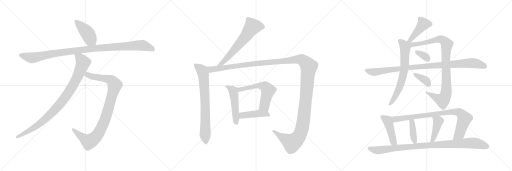
t = 0.00 s
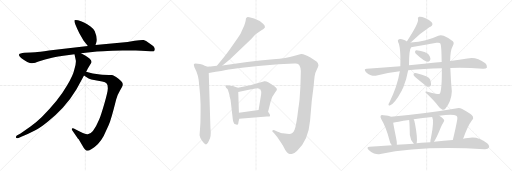
t = 3.42 s
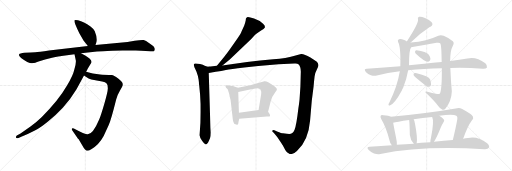
t = 6.84 s
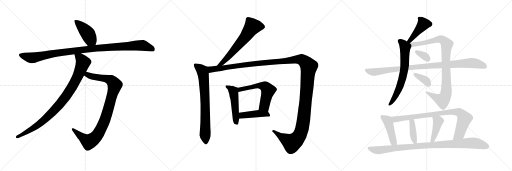
t = 10.26 s
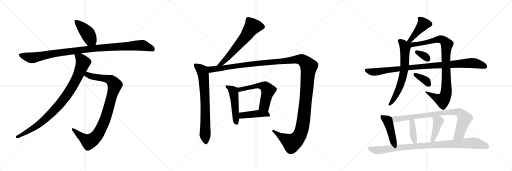
t = 13.68 s
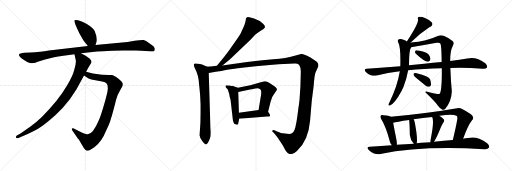
t = 17.10 s

The animated SVG that drew these frames (rendered in a browser with its animation timeline set to each time). Animation: 21 CSS @keyframes rules; one cycle of 17.10 s.

<svg version="1.1" viewBox="0 0 3072 1024" xmlns="http://www.w3.org/2000/svg">
  <g stroke="lightgray" stroke-dasharray="1,1" stroke-width="1" transform="scale(4, 4)">
    <line x1="0" y1="0" x2="256" y2="256"></line>
    <line x1="256" y1="0" x2="0" y2="256"></line>
    <line x1="128" y1="0" x2="128" y2="256"></line>
    <line x1="0" y1="128" x2="256" y2="128"></line>
    <line x1="256" y1="0" x2="512" y2="256"></line>
    <line x1="512" y1="0" x2="256" y2="256"></line>
    <line x1="384" y1="0" x2="384" y2="256"></line>
    <line x1="256" y1="128" x2="512" y2="128"></line>
    <line x1="512" y1="0" x2="768" y2="256"></line>
    <line x1="768" y1="0" x2="512" y2="256"></line>
    <line x1="640" y1="0" x2="640" y2="256"></line>
    <line x1="512" y1="128" x2="768" y2="128"></line>
  </g>
<g transform="scale(1, -1) translate(0, -850)">
   <style type="text/css">
    @keyframes keyframes0 {
      from {
       stroke: black;
       stroke-dashoffset: 433;
       stroke-width: 128;
       }
       58% {
       animation-timing-function: step-end;
       stroke: black;
       stroke-dashoffset: 0;
       stroke-width: 128;
       }
       to {
       stroke: black;
       stroke-width: 1024;
       }
       }
       #make-me-a-hanzi-animation-0 {
         animation: keyframes0 0.602376s both;
         animation-delay: 0.000000s;
         animation-timing-function: linear;
       }
    @keyframes keyframes1 {
      from {
       stroke: black;
       stroke-dashoffset: 1063;
       stroke-width: 128;
       }
       78% {
       animation-timing-function: step-end;
       stroke: black;
       stroke-dashoffset: 0;
       stroke-width: 128;
       }
       to {
       stroke: black;
       stroke-width: 1024;
       }
       }
       #make-me-a-hanzi-animation-1 {
         animation: keyframes1 1.115072s both;
         animation-delay: 0.602376s;
         animation-timing-function: linear;
       }
    @keyframes keyframes2 {
      from {
       stroke: black;
       stroke-dashoffset: 956;
       stroke-width: 128;
       }
       76% {
       animation-timing-function: step-end;
       stroke: black;
       stroke-dashoffset: 0;
       stroke-width: 128;
       }
       to {
       stroke: black;
       stroke-width: 1024;
       }
       }
       #make-me-a-hanzi-animation-2 {
         animation: keyframes2 1.027995s both;
         animation-delay: 1.717448s;
         animation-timing-function: linear;
       }
    @keyframes keyframes3 {
      from {
       stroke: black;
       stroke-dashoffset: 932;
       stroke-width: 128;
       }
       75% {
       animation-timing-function: step-end;
       stroke: black;
       stroke-dashoffset: 0;
       stroke-width: 128;
       }
       to {
       stroke: black;
       stroke-width: 1024;
       }
       }
       #make-me-a-hanzi-animation-3 {
         animation: keyframes3 1.008464s both;
         animation-delay: 2.745443s;
         animation-timing-function: linear;
       }
    @keyframes keyframes4 {
      from {
       stroke: black;
       stroke-dashoffset: 631;
       stroke-width: 128;
       }
       67% {
       animation-timing-function: step-end;
       stroke: black;
       stroke-dashoffset: 0;
       stroke-width: 128;
       }
       to {
       stroke: black;
       stroke-width: 1024;
       }
       }
       #make-me-a-hanzi-animation-4 {
         animation: keyframes4 0.763509s both;
         animation-delay: 3.753907s;
         animation-timing-function: linear;
       }
    @keyframes keyframes5 {
      from {
       stroke: black;
       stroke-dashoffset: 748;
       stroke-width: 128;
       }
       71% {
       animation-timing-function: step-end;
       stroke: black;
       stroke-dashoffset: 0;
       stroke-width: 128;
       }
       to {
       stroke: black;
       stroke-width: 1024;
       }
       }
       #make-me-a-hanzi-animation-5 {
         animation: keyframes5 0.858724s both;
         animation-delay: 4.517416s;
         animation-timing-function: linear;
       }
    @keyframes keyframes6 {
      from {
       stroke: black;
       stroke-dashoffset: 1495;
       stroke-width: 128;
       }
       83% {
       animation-timing-function: step-end;
       stroke: black;
       stroke-dashoffset: 0;
       stroke-width: 128;
       }
       to {
       stroke: black;
       stroke-width: 1024;
       }
       }
       #make-me-a-hanzi-animation-6 {
         animation: keyframes6 1.466634s both;
         animation-delay: 5.376140s;
         animation-timing-function: linear;
       }
    @keyframes keyframes7 {
      from {
       stroke: black;
       stroke-dashoffset: 495;
       stroke-width: 128;
       }
       62% {
       animation-timing-function: step-end;
       stroke: black;
       stroke-dashoffset: 0;
       stroke-width: 128;
       }
       to {
       stroke: black;
       stroke-width: 1024;
       }
       }
       #make-me-a-hanzi-animation-7 {
         animation: keyframes7 0.652832s both;
         animation-delay: 6.842774s;
         animation-timing-function: linear;
       }
    @keyframes keyframes8 {
      from {
       stroke: black;
       stroke-dashoffset: 577;
       stroke-width: 128;
       }
       65% {
       animation-timing-function: step-end;
       stroke: black;
       stroke-dashoffset: 0;
       stroke-width: 128;
       }
       to {
       stroke: black;
       stroke-width: 1024;
       }
       }
       #make-me-a-hanzi-animation-8 {
         animation: keyframes8 0.719564s both;
         animation-delay: 7.495606s;
         animation-timing-function: linear;
       }
    @keyframes keyframes9 {
      from {
       stroke: black;
       stroke-dashoffset: 430;
       stroke-width: 128;
       }
       58% {
       animation-timing-function: step-end;
       stroke: black;
       stroke-dashoffset: 0;
       stroke-width: 128;
       }
       to {
       stroke: black;
       stroke-width: 1024;
       }
       }
       #make-me-a-hanzi-animation-9 {
         animation: keyframes9 0.599935s both;
         animation-delay: 8.215170s;
         animation-timing-function: linear;
       }
    @keyframes keyframes10 {
      from {
       stroke: black;
       stroke-dashoffset: 434;
       stroke-width: 128;
       }
       59% {
       animation-timing-function: step-end;
       stroke: black;
       stroke-dashoffset: 0;
       stroke-width: 128;
       }
       to {
       stroke: black;
       stroke-width: 1024;
       }
       }
       #make-me-a-hanzi-animation-10 {
         animation: keyframes10 0.603190s both;
         animation-delay: 8.815105s;
         animation-timing-function: linear;
       }
    @keyframes keyframes11 {
      from {
       stroke: black;
       stroke-dashoffset: 664;
       stroke-width: 128;
       }
       68% {
       animation-timing-function: step-end;
       stroke: black;
       stroke-dashoffset: 0;
       stroke-width: 128;
       }
       to {
       stroke: black;
       stroke-width: 1024;
       }
       }
       #make-me-a-hanzi-animation-11 {
         animation: keyframes11 0.790365s both;
         animation-delay: 9.418295s;
         animation-timing-function: linear;
       }
    @keyframes keyframes12 {
      from {
       stroke: black;
       stroke-dashoffset: 952;
       stroke-width: 128;
       }
       76% {
       animation-timing-function: step-end;
       stroke: black;
       stroke-dashoffset: 0;
       stroke-width: 128;
       }
       to {
       stroke: black;
       stroke-width: 1024;
       }
       }
       #make-me-a-hanzi-animation-12 {
         animation: keyframes12 1.024740s both;
         animation-delay: 10.208660s;
         animation-timing-function: linear;
       }
    @keyframes keyframes13 {
      from {
       stroke: black;
       stroke-dashoffset: 333;
       stroke-width: 128;
       }
       52% {
       animation-timing-function: step-end;
       stroke: black;
       stroke-dashoffset: 0;
       stroke-width: 128;
       }
       to {
       stroke: black;
       stroke-width: 1024;
       }
       }
       #make-me-a-hanzi-animation-13 {
         animation: keyframes13 0.520996s both;
         animation-delay: 11.233400s;
         animation-timing-function: linear;
       }
    @keyframes keyframes14 {
      from {
       stroke: black;
       stroke-dashoffset: 977;
       stroke-width: 128;
       }
       76% {
       animation-timing-function: step-end;
       stroke: black;
       stroke-dashoffset: 0;
       stroke-width: 128;
       }
       to {
       stroke: black;
       stroke-width: 1024;
       }
       }
       #make-me-a-hanzi-animation-14 {
         animation: keyframes14 1.045085s both;
         animation-delay: 11.754396s;
         animation-timing-function: linear;
       }
    @keyframes keyframes15 {
      from {
       stroke: black;
       stroke-dashoffset: 359;
       stroke-width: 128;
       }
       54% {
       animation-timing-function: step-end;
       stroke: black;
       stroke-dashoffset: 0;
       stroke-width: 128;
       }
       to {
       stroke: black;
       stroke-width: 1024;
       }
       }
       #make-me-a-hanzi-animation-15 {
         animation: keyframes15 0.542155s both;
         animation-delay: 12.799481s;
         animation-timing-function: linear;
       }
    @keyframes keyframes16 {
      from {
       stroke: black;
       stroke-dashoffset: 444;
       stroke-width: 128;
       }
       59% {
       animation-timing-function: step-end;
       stroke: black;
       stroke-dashoffset: 0;
       stroke-width: 128;
       }
       to {
       stroke: black;
       stroke-width: 1024;
       }
       }
       #make-me-a-hanzi-animation-16 {
         animation: keyframes16 0.611328s both;
         animation-delay: 13.341636s;
         animation-timing-function: linear;
       }
    @keyframes keyframes17 {
      from {
       stroke: black;
       stroke-dashoffset: 854;
       stroke-width: 128;
       }
       74% {
       animation-timing-function: step-end;
       stroke: black;
       stroke-dashoffset: 0;
       stroke-width: 128;
       }
       to {
       stroke: black;
       stroke-width: 1024;
       }
       }
       #make-me-a-hanzi-animation-17 {
         animation: keyframes17 0.944987s both;
         animation-delay: 13.952964s;
         animation-timing-function: linear;
       }
    @keyframes keyframes18 {
      from {
       stroke: black;
       stroke-dashoffset: 394;
       stroke-width: 128;
       }
       56% {
       animation-timing-function: step-end;
       stroke: black;
       stroke-dashoffset: 0;
       stroke-width: 128;
       }
       to {
       stroke: black;
       stroke-width: 1024;
       }
       }
       #make-me-a-hanzi-animation-18 {
         animation: keyframes18 0.570638s both;
         animation-delay: 14.897951s;
         animation-timing-function: linear;
       }
    @keyframes keyframes19 {
      from {
       stroke: black;
       stroke-dashoffset: 422;
       stroke-width: 128;
       }
       58% {
       animation-timing-function: step-end;
       stroke: black;
       stroke-dashoffset: 0;
       stroke-width: 128;
       }
       to {
       stroke: black;
       stroke-width: 1024;
       }
       }
       #make-me-a-hanzi-animation-19 {
         animation: keyframes19 0.593424s both;
         animation-delay: 15.468589s;
         animation-timing-function: linear;
       }
    @keyframes keyframes20 {
      from {
       stroke: black;
       stroke-dashoffset: 969;
       stroke-width: 128;
       }
       76% {
       animation-timing-function: step-end;
       stroke: black;
       stroke-dashoffset: 0;
       stroke-width: 128;
       }
       to {
       stroke: black;
       stroke-width: 1024;
       }
       }
       #make-me-a-hanzi-animation-20 {
         animation: keyframes20 1.038574s both;
         animation-delay: 16.062013s;
         animation-timing-function: linear;
       }
</style>
<path d="M 573.0 580.5 L 578.0 595.5 Q 587.0 619.5 568.0 665.5 Q 563.0 675.5 543.0 691.5 Q 523.0 707.5 504.0 716.5 Q 486.0 725.5 468.0 729.5 Q 451.0 733.5 447.0 729.5 Q 441.0 721.5 476.0 651.5 L 501.0 607.5 L 527.0 575.5 C 546.0 552.5 564.0 552.5 573.0 580.5 Z" fill="lightgray"></path> 
<path d="M 185.0 535.5 L 147.0 534.5 Q 118.0 531.5 115.0 525.5 Q 113.0 519.5 117.0 513.5 Q 123.0 505.5 144.0 490.5 Q 166.0 474.5 179.0 473.5 Q 193.0 471.5 199.0 472.5 Q 206.0 472.5 236.0 483.5 Q 267.0 494.5 312.0 504.5 Q 358.0 513.5 369.0 514.5 L 447.0 525.5 L 486.0 531.5 L 582.0 541.5 Q 608.0 544.5 675.0 546.5 L 735.0 547.5 Q 781.0 547.5 815.0 548.5 Q 849.0 548.5 874.0 545.5 L 903.0 543.5 Q 921.0 541.5 925.0 545.5 Q 929.0 549.5 929.0 556.5 Q 929.0 562.5 924.0 569.5 Q 919.0 575.5 896.0 591.5 Q 874.0 607.5 862.0 610.5 Q 850.0 612.5 808.0 606.5 L 765.0 599.5 L 573.0 580.5 L 527.0 575.5 L 294.0 547.5 Q 233.0 537.5 211.0 537.5 Q 189.0 537.5 185.0 535.5 Z" fill="lightgray"></path> 
<path d="M 504.0 398.5 L 515.0 390.5 Q 532.0 377.5 548.0 374.5 L 613.0 362.5 Q 633.0 358.5 640.0 350.5 Q 647.0 342.5 647.0 321.5 Q 647.0 300.5 626.0 228.5 Q 605.0 156.5 595.0 133.5 Q 558.0 45.5 527.0 45.5 Q 519.0 44.5 497.0 53.5 L 472.0 64.5 L 443.0 79.5 Q 435.0 83.5 432.0 79.5 Q 429.0 75.5 432.0 71.5 L 463.0 26.5 Q 466.0 21.5 472.0 15.5 L 503.0 -36.5 Q 510.0 -47.5 518.0 -52.5 Q 526.0 -57.5 550.0 -42.5 Q 592.0 -20.5 622.0 34.5 L 651.0 97.5 Q 667.0 133.5 697.0 254.5 Q 706.0 285.5 720.0 308.5 Q 734.0 330.5 737.0 339.5 L 737.0 347.5 Q 737.0 358.5 709.0 380.5 Q 682.0 401.5 671.0 401.5 Q 661.0 401.5 653.0 400.5 L 614.0 402.5 Q 605.0 402.5 579.0 406.5 Q 553.0 410.5 545.0 413.5 L 517.0 420.5 C 488.0 427.5 480.0 416.5 504.0 398.5 Z" fill="lightgray"></path> 
<path d="M 447.0 525.5 L 455.0 487.5 Q 457.0 469.5 446.0 433.5 Q 438.0 396.5 403.0 339.5 Q 353.0 251.5 251.0 149.5 Q 215.0 114.5 183.0 92.5 L 123.0 50.5 L 101.0 37.5 Q 95.0 33.5 96.0 26.5 Q 97.0 18.5 111.0 23.5 L 131.0 31.5 Q 174.0 49.5 206.0 66.5 Q 239.0 82.5 288.0 122.5 Q 338.0 161.5 378.0 205.5 Q 419.0 249.5 459.0 315.5 L 504.0 398.5 L 517.0 420.5 L 527.0 440.5 L 547.0 472.5 Q 554.0 486.5 537.0 500.5 Q 521.0 513.5 511.0 518.5 L 486.0 531.5 C 459.0 545.5 441.0 554.5 447.0 525.5 Z" fill="lightgray"></path> 
<path d="M 1334.5 457.5 L 1378.5 493.5 L 1507.5 617.5 L 1526.5 637.5 Q 1534.5 645.5 1542.5 651.5 L 1566.5 668.5 Q 1584.5 677.5 1589.5 686.5 L 1588.5 696.5 L 1578.5 708.5 Q 1559.5 727.5 1524.5 739.5 Q 1489.5 751.5 1482.5 747.5 L 1477.5 743.5 Q 1474.5 742.5 1474.5 729.5 Q 1472.5 718.5 1465.5 697.5 L 1457.5 680.5 Q 1453.5 673.5 1448.5 660.5 Q 1444.5 647.5 1424.5 620.5 L 1382.5 560.5 Q 1366.5 537.5 1345.5 510.5 L 1301.5 456.5 C 1282.5 433.5 1311.5 438.5 1334.5 457.5 Z" fill="lightgray"></path> 
<path d="M 1245.5 450.5 L 1228.5 456.5 Q 1219.5 461.5 1200.5 466.5 L 1186.5 468.5 Q 1166.5 472.5 1163.5 467.5 Q 1161.5 461.5 1166.5 447.5 L 1178.5 422.5 Q 1189.5 393.5 1191.5 374.5 L 1193.5 357.5 Q 1193.5 342.5 1195.5 336.5 L 1200.5 284.5 Q 1204.5 229.5 1203.5 178.5 L 1202.5 114.5 L 1197.5 39.5 Q 1198.5 24.5 1213.5 4.5 Q 1228.5 -15.5 1234.5 -15.5 Q 1240.5 -15.5 1248.5 -3.5 Q 1256.5 12.5 1260.5 23.5 Q 1264.5 34.5 1264.5 55.5 L 1262.5 86.5 L 1252.5 412.5 C 1251.5 442.5 1251.5 448.5 1245.5 450.5 Z" fill="lightgray"></path> 
<path d="M 1256.5 451.5 L 1245.5 450.5 C 1215.5 447.5 1223.5 406.5 1252.5 412.5 L 1294.5 420.5 Q 1329.5 425.5 1355.5 431.5 Q 1381.5 436.5 1465.5 446.5 L 1549.5 455.5 L 1671.5 465.5 L 1765.5 469.5 Q 1783.5 471.5 1790.5 465.5 Q 1807.5 450.5 1804.5 407.5 L 1802.5 332.5 L 1797.5 256.5 Q 1797.5 252.5 1793.5 222.5 L 1790.5 202.5 Q 1778.5 98.5 1767.5 72.5 Q 1756.5 46.5 1735.5 46.5 Q 1725.5 46.5 1697.5 51.5 Q 1690.5 51.5 1662.5 62.5 L 1646.5 69.5 Q 1639.5 72.5 1634.5 67.5 Q 1630.5 62.5 1640.5 55.5 L 1648.5 46.5 Q 1666.5 26.5 1679.5 5.5 Q 1693.5 -15.5 1695.5 -19.5 Q 1697.5 -24.5 1711.5 -48.5 Q 1725.5 -73.5 1748.5 -73.5 Q 1760.5 -75.5 1781.5 -55.5 Q 1850.5 6.5 1860.5 127.5 L 1870.5 244.5 L 1881.5 331.5 Q 1884.5 369.5 1887.5 392.5 Q 1890.5 414.5 1900.5 432.5 Q 1910.5 450.5 1910.5 457.5 Q 1910.5 464.5 1907.5 471.5 Q 1905.5 477.5 1885.5 490.5 L 1862.5 505.5 Q 1823.5 529.5 1806.5 527.5 L 1762.5 515.5 Q 1720.5 502.5 1639.5 495.5 Q 1559.5 488.5 1482.5 478.5 L 1334.5 457.5 L 1301.5 456.5 L 1263.5 452.5 Q 1262.5 451.5 1256.5 451.5 Z" fill="lightgray"></path> 
<path d="M 1427.5 324.5 L 1397.5 334.5 Q 1387.5 335.5 1379.5 338.5 Q 1368.5 338.5 1361.5 339.5 Q 1355.5 340.5 1354.5 336.5 Q 1350.5 332.5 1356.5 324.5 L 1364.5 316.5 Q 1367.5 313.5 1370.5 302.5 Q 1375.5 290.5 1376.5 281.5 Q 1377.5 272.5 1379.5 265.5 L 1383.5 250.5 L 1396.5 138.5 Q 1396.5 129.5 1400.5 119.5 Q 1405.5 108.5 1407.5 107.5 Q 1410.5 105.5 1421.5 102.5 Q 1429.5 102.5 1429.5 110.5 Q 1430.5 118.5 1435.5 138.5 L 1433.5 174.5 L 1429.5 299.5 C 1428.5 324.5 1428.5 324.5 1427.5 324.5 Z" fill="lightgray"></path> 
<path d="M 1608.5 180.5 L 1623.5 240.5 Q 1629.5 270.5 1652.5 299.5 Q 1659.5 306.5 1661.5 313.5 Q 1663.5 320.5 1648.5 332.5 Q 1601.5 366.5 1586.5 363.5 L 1501.5 339.5 L 1427.5 324.5 C 1398.5 318.5 1400.5 293.5 1429.5 299.5 L 1500.5 313.5 Q 1539.5 321.5 1547.5 321.5 Q 1556.5 320.5 1564.5 312.5 Q 1570.5 300.5 1564.5 270.5 L 1551.5 190.5 C 1546.5 160.5 1601.5 151.5 1608.5 180.5 Z" fill="lightgray"></path> 
<path d="M 1435.5 138.5 L 1601.5 152.5 L 1614.5 152.5 Q 1629.5 152.5 1608.5 180.5 C 1596.5 196.5 1581.5 194.5 1551.5 190.5 L 1433.5 174.5 C 1403.5 170.5 1405.5 135.5 1435.5 138.5 Z" fill="lightgray"></path> 
<path d="M 2464.0 596.0 Q 2518.0 650.0 2574.0 686.0 Q 2578.0 689.0 2583.0 691.0 Q 2602.0 701.0 2590.0 718.0 Q 2577.0 733.0 2550.0 743.0 Q 2526.0 753.0 2515.0 750.0 Q 2503.0 747.0 2508.0 735.0 Q 2514.0 713.0 2441.0 602.0 C 2425.0 577.0 2443.0 575.0 2464.0 596.0 Z" fill="lightgray"></path> 
<path d="M 2441.0 602.0 Q 2434.0 608.0 2421.0 612.0 Q 2405.0 619.0 2393.0 615.0 Q 2383.0 608.0 2389.0 597.0 Q 2405.0 570.0 2402.0 454.0 L 2399.0 423.0 Q 2384.0 333.0 2337.0 237.0 Q 2333.0 231.0 2331.0 225.0 Q 2330.0 215.0 2339.0 218.0 Q 2366.0 225.0 2411.0 308.0 Q 2414.0 317.0 2419.0 325.0 Q 2440.0 376.0 2449.0 429.0 L 2454.0 459.0 Q 2454.0 555.0 2467.0 568.0 C 2474.0 582.0 2467.0 587.0 2441.0 602.0 Z" fill="lightgray"></path> 
<path d="M 2651.0 442.0 Q 2652.0 312.0 2639.0 290.0 Q 2635.0 284.0 2615.0 289.0 Q 2593.0 293.0 2570.0 299.0 Q 2551.0 306.0 2552.0 297.0 Q 2601.0 251.0 2628.0 217.0 Q 2641.0 198.0 2655.0 193.0 Q 2664.0 189.0 2672.0 198.0 Q 2709.0 243.0 2711.0 303.0 Q 2705.0 363.0 2702.0 443.0 L 2701.0 485.0 Q 2701.0 548.0 2716.0 574.0 Q 2728.0 593.0 2717.0 603.0 Q 2698.0 621.0 2662.0 636.0 Q 2646.0 643.0 2630.0 637.0 Q 2561.0 604.0 2464.0 596.0 C 2431.0 593.0 2408.0 558.0 2467.0 568.0 Q 2474.0 569.0 2483.0 571.0 Q 2552.0 581.0 2619.0 594.0 Q 2638.0 598.0 2643.0 588.0 Q 2649.0 573.0 2650.0 479.0 L 2651.0 442.0 Z" fill="lightgray"></path> 
<path d="M 2497.0 527.0 Q 2548.0 479.0 2569.0 481.0 Q 2579.0 481.0 2583.0 497.0 Q 2583.0 507.0 2573.0 523.0 Q 2558.0 544.0 2498.0 550.0 Q 2491.0 550.0 2490.0 541.0 Q 2490.0 534.0 2497.0 527.0 Z" fill="lightgray"></path> 
<path d="M 2449.0 429.0 Q 2539.0 441.0 2651.0 442.0 L 2702.0 443.0 Q 2792.0 446.0 2897.0 439.0 Q 2916.0 438.0 2922.0 446.0 Q 2926.0 458.0 2912.0 472.0 Q 2855.0 514.0 2804.0 500.0 Q 2759.0 494.0 2701.0 485.0 L 2650.0 479.0 Q 2599.0 475.0 2545.0 468.0 Q 2500.0 464.0 2454.0 459.0 L 2402.0 454.0 Q 2305.0 447.0 2201.0 438.0 Q 2180.0 437.0 2195.0 419.0 Q 2208.0 406.0 2225.0 400.0 Q 2244.0 394.0 2261.0 398.0 Q 2325.0 414.0 2399.0 423.0 L 2449.0 429.0 Z" fill="lightgray"></path> 
<path d="M 2505.0 377.0 Q 2527.0 359.0 2553.0 338.0 Q 2563.0 329.0 2575.0 331.0 Q 2582.0 332.0 2586.0 341.0 Q 2587.0 353.0 2581.0 374.0 Q 2572.0 395.0 2500.0 412.0 Q 2488.0 413.0 2484.0 411.0 Q 2480.0 408.0 2482.0 399.0 Q 2485.0 392.0 2505.0 377.0 Z" fill="lightgray"></path> 
<path d="M 2345.0 151.0 Q 2335.0 158.0 2300.0 160.0 Q 2288.0 163.0 2285.0 158.0 Q 2279.0 151.0 2288.0 136.0 Q 2316.0 90.0 2336.0 13.0 Q 2339.0 -6.0 2351.0 -20.0 C 2369.0 -44.0 2380.0 -48.0 2381.0 -18.0 Q 2382.0 -2.0 2377.0 21.0 Q 2364.0 85.0 2359.0 114.0 C 2354.0 144.0 2353.0 147.0 2345.0 151.0 Z" fill="lightgray"></path> 
<path d="M 2779.0 19.0 Q 2807.0 97.0 2831.0 128.0 Q 2843.0 138.0 2838.0 150.0 Q 2832.0 166.0 2773.0 197.0 Q 2757.0 207.0 2743.0 202.0 Q 2563.0 171.0 2345.0 151.0 C 2315.0 148.0 2330.0 107.0 2359.0 114.0 Q 2377.0 120.0 2455.0 131.0 L 2482.0 136.0 Q 2536.0 145.0 2593.0 149.0 L 2636.0 157.0 Q 2717.0 169.0 2739.0 157.0 Q 2746.0 153.0 2744.0 137.0 Q 2735.0 85.0 2717.0 11.0 C 2710.0 -18.0 2769.0 -9.0 2779.0 19.0 Z" fill="lightgray"></path> 
<path d="M 2500.0 -9.0 Q 2507.0 18.0 2489.0 114.0 Q 2488.0 115.0 2488.0 118.0 Q 2487.0 128.0 2482.0 136.0 C 2468.0 162.0 2452.0 161.0 2455.0 131.0 Q 2458.0 106.0 2459.0 41.0 Q 2462.0 11.0 2483.0 -11.0 C 2497.0 -26.0 2497.0 -26.0 2500.0 -9.0 Z" fill="lightgray"></path> 
<path d="M 2604.0 0.0 Q 2620.0 24.0 2644.0 84.0 Q 2648.0 97.0 2660.0 116.0 Q 2670.0 128.0 2662.0 136.0 Q 2653.0 146.0 2636.0 157.0 C 2611.0 174.0 2582.0 177.0 2593.0 149.0 Q 2606.0 125.0 2586.0 25.0 Q 2582.0 10.0 2582.0 -2.0 C 2581.0 -32.0 2588.0 -25.0 2604.0 0.0 Z" fill="lightgray"></path> 
<path d="M 2351.0 -20.0 Q 2287.0 -23.0 2218.0 -29.0 Q 2196.0 -30.0 2211.0 -48.0 Q 2226.0 -64.0 2244.0 -70.0 Q 2265.0 -77.0 2282.0 -73.0 Q 2528.0 -22.0 2907.0 -44.0 Q 2928.0 -45.0 2933.0 -36.0 Q 2940.0 -24.0 2923.0 -9.0 Q 2865.0 37.0 2808.0 23.0 Q 2793.0 22.0 2779.0 19.0 L 2717.0 11.0 Q 2665.0 7.0 2604.0 0.0 L 2582.0 -2.0 Q 2569.0 -2.0 2556.0 -4.0 Q 2528.0 -5.0 2500.0 -9.0 L 2483.0 -11.0 Q 2434.0 -14.0 2381.0 -18.0 L 2351.0 -20.0 Z" fill="lightgray"></path> 
      <clipPath id="make-me-a-hanzi-clip-0">
      <path d="M 573.0 580.5 L 578.0 595.5 Q 587.0 619.5 568.0 665.5 Q 563.0 675.5 543.0 691.5 Q 523.0 707.5 504.0 716.5 Q 486.0 725.5 468.0 729.5 Q 451.0 733.5 447.0 729.5 Q 441.0 721.5 476.0 651.5 L 501.0 607.5 L 527.0 575.5 C 546.0 552.5 564.0 552.5 573.0 580.5 Z" fill="lightgray"></path>
      </clipPath>
      <path clip-path="url(#make-me-a-hanzi-clip-0)" d="M 452.0 726.5 L 522.0 655.5 L 543.0 615.5 L 564.0 591.5 " fill="none" id="make-me-a-hanzi-animation-0" stroke-dasharray="305 610" stroke-linecap="round"></path>

      <clipPath id="make-me-a-hanzi-clip-1">
      <path d="M 185.0 535.5 L 147.0 534.5 Q 118.0 531.5 115.0 525.5 Q 113.0 519.5 117.0 513.5 Q 123.0 505.5 144.0 490.5 Q 166.0 474.5 179.0 473.5 Q 193.0 471.5 199.0 472.5 Q 206.0 472.5 236.0 483.5 Q 267.0 494.5 312.0 504.5 Q 358.0 513.5 369.0 514.5 L 447.0 525.5 L 486.0 531.5 L 582.0 541.5 Q 608.0 544.5 675.0 546.5 L 735.0 547.5 Q 781.0 547.5 815.0 548.5 Q 849.0 548.5 874.0 545.5 L 903.0 543.5 Q 921.0 541.5 925.0 545.5 Q 929.0 549.5 929.0 556.5 Q 929.0 562.5 924.0 569.5 Q 919.0 575.5 896.0 591.5 Q 874.0 607.5 862.0 610.5 Q 850.0 612.5 808.0 606.5 L 765.0 599.5 L 573.0 580.5 L 527.0 575.5 L 294.0 547.5 Q 233.0 537.5 211.0 537.5 Q 189.0 537.5 185.0 535.5 Z" fill="lightgray"></path>
      </clipPath>
      <path clip-path="url(#make-me-a-hanzi-clip-1)" d="M 123.0 520.5 L 188.0 503.5 L 475.0 550.5 L 838.0 579.5 L 862.0 577.5 L 918.0 554.5 " fill="none" id="make-me-a-hanzi-animation-1" stroke-dasharray="935 1870" stroke-linecap="round"></path>

      <clipPath id="make-me-a-hanzi-clip-2">
      <path d="M 504.0 398.5 L 515.0 390.5 Q 532.0 377.5 548.0 374.5 L 613.0 362.5 Q 633.0 358.5 640.0 350.5 Q 647.0 342.5 647.0 321.5 Q 647.0 300.5 626.0 228.5 Q 605.0 156.5 595.0 133.5 Q 558.0 45.5 527.0 45.5 Q 519.0 44.5 497.0 53.5 L 472.0 64.5 L 443.0 79.5 Q 435.0 83.5 432.0 79.5 Q 429.0 75.5 432.0 71.5 L 463.0 26.5 Q 466.0 21.5 472.0 15.5 L 503.0 -36.5 Q 510.0 -47.5 518.0 -52.5 Q 526.0 -57.5 550.0 -42.5 Q 592.0 -20.5 622.0 34.5 L 651.0 97.5 Q 667.0 133.5 697.0 254.5 Q 706.0 285.5 720.0 308.5 Q 734.0 330.5 737.0 339.5 L 737.0 347.5 Q 737.0 358.5 709.0 380.5 Q 682.0 401.5 671.0 401.5 Q 661.0 401.5 653.0 400.5 L 614.0 402.5 Q 605.0 402.5 579.0 406.5 Q 553.0 410.5 545.0 413.5 L 517.0 420.5 C 488.0 427.5 480.0 416.5 504.0 398.5 Z" fill="lightgray"></path>
      </clipPath>
      <path clip-path="url(#make-me-a-hanzi-clip-2)" d="M 514.0 400.5 L 525.0 402.5 L 558.0 390.5 L 660.0 372.5 L 689.0 341.5 L 629.0 129.5 L 594.0 55.5 L 570.0 22.5 L 534.0 0.5 L 526.0 3.5 L 438.0 75.5 " fill="none" id="make-me-a-hanzi-animation-2" stroke-dasharray="828 1656" stroke-linecap="round"></path>

      <clipPath id="make-me-a-hanzi-clip-3">
      <path d="M 447.0 525.5 L 455.0 487.5 Q 457.0 469.5 446.0 433.5 Q 438.0 396.5 403.0 339.5 Q 353.0 251.5 251.0 149.5 Q 215.0 114.5 183.0 92.5 L 123.0 50.5 L 101.0 37.5 Q 95.0 33.5 96.0 26.5 Q 97.0 18.5 111.0 23.5 L 131.0 31.5 Q 174.0 49.5 206.0 66.5 Q 239.0 82.5 288.0 122.5 Q 338.0 161.5 378.0 205.5 Q 419.0 249.5 459.0 315.5 L 504.0 398.5 L 517.0 420.5 L 527.0 440.5 L 547.0 472.5 Q 554.0 486.5 537.0 500.5 Q 521.0 513.5 511.0 518.5 L 486.0 531.5 C 459.0 545.5 441.0 554.5 447.0 525.5 Z" fill="lightgray"></path>
      </clipPath>
      <path clip-path="url(#make-me-a-hanzi-clip-3)" d="M 454.0 520.5 L 482.0 499.5 L 498.0 475.5 L 459.0 378.5 L 395.0 271.5 L 353.0 218.5 L 255.0 122.5 L 182.0 71.5 L 104.0 29.5 " fill="none" id="make-me-a-hanzi-animation-3" stroke-dasharray="804 1608" stroke-linecap="round"></path>

      <clipPath id="make-me-a-hanzi-clip-4">
      <path d="M 1334.5 457.5 L 1378.5 493.5 L 1507.5 617.5 L 1526.5 637.5 Q 1534.5 645.5 1542.5 651.5 L 1566.5 668.5 Q 1584.5 677.5 1589.5 686.5 L 1588.5 696.5 L 1578.5 708.5 Q 1559.5 727.5 1524.5 739.5 Q 1489.5 751.5 1482.5 747.5 L 1477.5 743.5 Q 1474.5 742.5 1474.5 729.5 Q 1472.5 718.5 1465.5 697.5 L 1457.5 680.5 Q 1453.5 673.5 1448.5 660.5 Q 1444.5 647.5 1424.5 620.5 L 1382.5 560.5 Q 1366.5 537.5 1345.5 510.5 L 1301.5 456.5 C 1282.5 433.5 1311.5 438.5 1334.5 457.5 Z" fill="lightgray"></path>
      </clipPath>
      <path clip-path="url(#make-me-a-hanzi-clip-4)" d="M 1576.5 690.5 L 1512.5 689.5 L 1468.5 625.5 L 1371.5 511.5 L 1332.5 471.5 L 1306.5 461.5 " fill="none" id="make-me-a-hanzi-animation-4" stroke-dasharray="503 1006" stroke-linecap="round"></path>

      <clipPath id="make-me-a-hanzi-clip-5">
      <path d="M 1245.5 450.5 L 1228.5 456.5 Q 1219.5 461.5 1200.5 466.5 L 1186.5 468.5 Q 1166.5 472.5 1163.5 467.5 Q 1161.5 461.5 1166.5 447.5 L 1178.5 422.5 Q 1189.5 393.5 1191.5 374.5 L 1193.5 357.5 Q 1193.5 342.5 1195.5 336.5 L 1200.5 284.5 Q 1204.5 229.5 1203.5 178.5 L 1202.5 114.5 L 1197.5 39.5 Q 1198.5 24.5 1213.5 4.5 Q 1228.5 -15.5 1234.5 -15.5 Q 1240.5 -15.5 1248.5 -3.5 Q 1256.5 12.5 1260.5 23.5 Q 1264.5 34.5 1264.5 55.5 L 1262.5 86.5 L 1252.5 412.5 C 1251.5 442.5 1251.5 448.5 1245.5 450.5 Z" fill="lightgray"></path>
      </clipPath>
      <path clip-path="url(#make-me-a-hanzi-clip-5)" d="M 1169.5 463.5 L 1215.5 424.5 L 1220.5 403.5 L 1229.5 262.5 L 1234.5 -6.5 " fill="none" id="make-me-a-hanzi-animation-5" stroke-dasharray="620 1240" stroke-linecap="round"></path>

      <clipPath id="make-me-a-hanzi-clip-6">
      <path d="M 1256.5 451.5 L 1245.5 450.5 C 1215.5 447.5 1223.5 406.5 1252.5 412.5 L 1294.5 420.5 Q 1329.5 425.5 1355.5 431.5 Q 1381.5 436.5 1465.5 446.5 L 1549.5 455.5 L 1671.5 465.5 L 1765.5 469.5 Q 1783.5 471.5 1790.5 465.5 Q 1807.5 450.5 1804.5 407.5 L 1802.5 332.5 L 1797.5 256.5 Q 1797.5 252.5 1793.5 222.5 L 1790.5 202.5 Q 1778.5 98.5 1767.5 72.5 Q 1756.5 46.5 1735.5 46.5 Q 1725.5 46.5 1697.5 51.5 Q 1690.5 51.5 1662.5 62.5 L 1646.5 69.5 Q 1639.5 72.5 1634.5 67.5 Q 1630.5 62.5 1640.5 55.5 L 1648.5 46.5 Q 1666.5 26.5 1679.5 5.5 Q 1693.5 -15.5 1695.5 -19.5 Q 1697.5 -24.5 1711.5 -48.5 Q 1725.5 -73.5 1748.5 -73.5 Q 1760.5 -75.5 1781.5 -55.5 Q 1850.5 6.5 1860.5 127.5 L 1870.5 244.5 L 1881.5 331.5 Q 1884.5 369.5 1887.5 392.5 Q 1890.5 414.5 1900.5 432.5 Q 1910.5 450.5 1910.5 457.5 Q 1910.5 464.5 1907.5 471.5 Q 1905.5 477.5 1885.5 490.5 L 1862.5 505.5 Q 1823.5 529.5 1806.5 527.5 L 1762.5 515.5 Q 1720.5 502.5 1639.5 495.5 Q 1559.5 488.5 1482.5 478.5 L 1334.5 457.5 L 1301.5 456.5 L 1263.5 452.5 Q 1262.5 451.5 1256.5 451.5 Z" fill="lightgray"></path>
      </clipPath>
      <path clip-path="url(#make-me-a-hanzi-clip-6)" d="M 1251.5 445.5 L 1266.5 433.5 L 1507.5 467.5 L 1791.5 495.5 L 1812.5 492.5 L 1833.5 476.5 L 1852.5 447.5 L 1820.5 122.5 L 1802.5 49.5 L 1782.5 17.5 L 1751.5 -6.5 L 1641.5 63.5 " fill="none" id="make-me-a-hanzi-animation-6" stroke-dasharray="1367 2734" stroke-linecap="round"></path>

      <clipPath id="make-me-a-hanzi-clip-7">
      <path d="M 1427.5 324.5 L 1397.5 334.5 Q 1387.5 335.5 1379.5 338.5 Q 1368.5 338.5 1361.5 339.5 Q 1355.5 340.5 1354.5 336.5 Q 1350.5 332.5 1356.5 324.5 L 1364.5 316.5 Q 1367.5 313.5 1370.5 302.5 Q 1375.5 290.5 1376.5 281.5 Q 1377.5 272.5 1379.5 265.5 L 1383.5 250.5 L 1396.5 138.5 Q 1396.5 129.5 1400.5 119.5 Q 1405.5 108.5 1407.5 107.5 Q 1410.5 105.5 1421.5 102.5 Q 1429.5 102.5 1429.5 110.5 Q 1430.5 118.5 1435.5 138.5 L 1433.5 174.5 L 1429.5 299.5 C 1428.5 324.5 1428.5 324.5 1427.5 324.5 Z" fill="lightgray"></path>
      </clipPath>
      <path clip-path="url(#make-me-a-hanzi-clip-7)" d="M 1360.5 331.5 L 1400.5 303.5 L 1417.5 114.5 " fill="none" id="make-me-a-hanzi-animation-7" stroke-dasharray="367 734" stroke-linecap="round"></path>

      <clipPath id="make-me-a-hanzi-clip-8">
      <path d="M 1608.5 180.5 L 1623.5 240.5 Q 1629.5 270.5 1652.5 299.5 Q 1659.5 306.5 1661.5 313.5 Q 1663.5 320.5 1648.5 332.5 Q 1601.5 366.5 1586.5 363.5 L 1501.5 339.5 L 1427.5 324.5 C 1398.5 318.5 1400.5 293.5 1429.5 299.5 L 1500.5 313.5 Q 1539.5 321.5 1547.5 321.5 Q 1556.5 320.5 1564.5 312.5 Q 1570.5 300.5 1564.5 270.5 L 1551.5 190.5 C 1546.5 160.5 1601.5 151.5 1608.5 180.5 Z" fill="lightgray"></path>
      </clipPath>
      <path clip-path="url(#make-me-a-hanzi-clip-8)" d="M 1435.5 306.5 L 1440.5 314.5 L 1541.5 336.5 L 1589.5 332.5 L 1608.5 309.5 L 1586.5 215.5 L 1559.5 195.5 " fill="none" id="make-me-a-hanzi-animation-8" stroke-dasharray="449 898" stroke-linecap="round"></path>

      <clipPath id="make-me-a-hanzi-clip-9">
      <path d="M 1435.5 138.5 L 1601.5 152.5 L 1614.5 152.5 Q 1629.5 152.5 1608.5 180.5 C 1596.5 196.5 1581.5 194.5 1551.5 190.5 L 1433.5 174.5 C 1403.5 170.5 1405.5 135.5 1435.5 138.5 Z" fill="lightgray"></path>
      </clipPath>
      <path clip-path="url(#make-me-a-hanzi-clip-9)" d="M 1442.5 144.5 L 1451.5 157.5 L 1471.5 160.5 L 1555.5 169.5 L 1608.5 164.5 " fill="none" id="make-me-a-hanzi-animation-9" stroke-dasharray="302 604" stroke-linecap="round"></path>

      <clipPath id="make-me-a-hanzi-clip-10">
      <path d="M 2464.0 596.0 Q 2518.0 650.0 2574.0 686.0 Q 2578.0 689.0 2583.0 691.0 Q 2602.0 701.0 2590.0 718.0 Q 2577.0 733.0 2550.0 743.0 Q 2526.0 753.0 2515.0 750.0 Q 2503.0 747.0 2508.0 735.0 Q 2514.0 713.0 2441.0 602.0 C 2425.0 577.0 2443.0 575.0 2464.0 596.0 Z" fill="lightgray"></path>
      </clipPath>
      <path clip-path="url(#make-me-a-hanzi-clip-10)" d="M 2516.0 741.0 L 2540.0 707.0 L 2462.0 610.0 L 2450.0 612.0 " fill="none" id="make-me-a-hanzi-animation-10" stroke-dasharray="306 612" stroke-linecap="round"></path>

      <clipPath id="make-me-a-hanzi-clip-11">
      <path d="M 2441.0 602.0 Q 2434.0 608.0 2421.0 612.0 Q 2405.0 619.0 2393.0 615.0 Q 2383.0 608.0 2389.0 597.0 Q 2405.0 570.0 2402.0 454.0 L 2399.0 423.0 Q 2384.0 333.0 2337.0 237.0 Q 2333.0 231.0 2331.0 225.0 Q 2330.0 215.0 2339.0 218.0 Q 2366.0 225.0 2411.0 308.0 Q 2414.0 317.0 2419.0 325.0 Q 2440.0 376.0 2449.0 429.0 L 2454.0 459.0 Q 2454.0 555.0 2467.0 568.0 C 2474.0 582.0 2467.0 587.0 2441.0 602.0 Z" fill="lightgray"></path>
      </clipPath>
      <path clip-path="url(#make-me-a-hanzi-clip-11)" d="M 2399.0 604.0 L 2418.0 588.0 L 2430.0 564.0 L 2424.0 426.0 L 2390.0 307.0 L 2340.0 227.0 " fill="none" id="make-me-a-hanzi-animation-11" stroke-dasharray="536 1072" stroke-linecap="round"></path>

      <clipPath id="make-me-a-hanzi-clip-12">
      <path d="M 2651.0 442.0 Q 2652.0 312.0 2639.0 290.0 Q 2635.0 284.0 2615.0 289.0 Q 2593.0 293.0 2570.0 299.0 Q 2551.0 306.0 2552.0 297.0 Q 2601.0 251.0 2628.0 217.0 Q 2641.0 198.0 2655.0 193.0 Q 2664.0 189.0 2672.0 198.0 Q 2709.0 243.0 2711.0 303.0 Q 2705.0 363.0 2702.0 443.0 L 2701.0 485.0 Q 2701.0 548.0 2716.0 574.0 Q 2728.0 593.0 2717.0 603.0 Q 2698.0 621.0 2662.0 636.0 Q 2646.0 643.0 2630.0 637.0 Q 2561.0 604.0 2464.0 596.0 C 2431.0 593.0 2408.0 558.0 2467.0 568.0 Q 2474.0 569.0 2483.0 571.0 Q 2552.0 581.0 2619.0 594.0 Q 2638.0 598.0 2643.0 588.0 Q 2649.0 573.0 2650.0 479.0 L 2651.0 442.0 Z" fill="lightgray"></path>
      </clipPath>
      <path clip-path="url(#make-me-a-hanzi-clip-12)" d="M 2446.0 597.0 L 2476.0 584.0 L 2504.0 586.0 L 2641.0 617.0 L 2669.0 601.0 L 2681.0 583.0 L 2674.0 492.0 L 2679.0 336.0 L 2672.0 275.0 L 2655.0 251.0 L 2625.0 260.0 L 2562.0 294.0 " fill="none" id="make-me-a-hanzi-animation-12" stroke-dasharray="824 1648" stroke-linecap="round"></path>

      <clipPath id="make-me-a-hanzi-clip-13">
      <path d="M 2497.0 527.0 Q 2548.0 479.0 2569.0 481.0 Q 2579.0 481.0 2583.0 497.0 Q 2583.0 507.0 2573.0 523.0 Q 2558.0 544.0 2498.0 550.0 Q 2491.0 550.0 2490.0 541.0 Q 2490.0 534.0 2497.0 527.0 Z" fill="lightgray"></path>
      </clipPath>
      <path clip-path="url(#make-me-a-hanzi-clip-13)" d="M 2502.0 538.0 L 2539.0 520.0 L 2567.0 497.0 " fill="none" id="make-me-a-hanzi-animation-13" stroke-dasharray="205 410" stroke-linecap="round"></path>

      <clipPath id="make-me-a-hanzi-clip-14">
      <path d="M 2449.0 429.0 Q 2539.0 441.0 2651.0 442.0 L 2702.0 443.0 Q 2792.0 446.0 2897.0 439.0 Q 2916.0 438.0 2922.0 446.0 Q 2926.0 458.0 2912.0 472.0 Q 2855.0 514.0 2804.0 500.0 Q 2759.0 494.0 2701.0 485.0 L 2650.0 479.0 Q 2599.0 475.0 2545.0 468.0 Q 2500.0 464.0 2454.0 459.0 L 2402.0 454.0 Q 2305.0 447.0 2201.0 438.0 Q 2180.0 437.0 2195.0 419.0 Q 2208.0 406.0 2225.0 400.0 Q 2244.0 394.0 2261.0 398.0 Q 2325.0 414.0 2399.0 423.0 L 2449.0 429.0 Z" fill="lightgray"></path>
      </clipPath>
      <path clip-path="url(#make-me-a-hanzi-clip-14)" d="M 2198.0 428.0 L 2252.0 419.0 L 2509.0 451.0 L 2817.0 473.0 L 2849.0 472.0 L 2912.0 452.0 " fill="none" id="make-me-a-hanzi-animation-14" stroke-dasharray="849 1698" stroke-linecap="round"></path>

      <clipPath id="make-me-a-hanzi-clip-15">
      <path d="M 2505.0 377.0 Q 2527.0 359.0 2553.0 338.0 Q 2563.0 329.0 2575.0 331.0 Q 2582.0 332.0 2586.0 341.0 Q 2587.0 353.0 2581.0 374.0 Q 2572.0 395.0 2500.0 412.0 Q 2488.0 413.0 2484.0 411.0 Q 2480.0 408.0 2482.0 399.0 Q 2485.0 392.0 2505.0 377.0 Z" fill="lightgray"></path>
      </clipPath>
      <path clip-path="url(#make-me-a-hanzi-clip-15)" d="M 2489.0 404.0 L 2551.0 370.0 L 2572.0 345.0 " fill="none" id="make-me-a-hanzi-animation-15" stroke-dasharray="231 462" stroke-linecap="round"></path>

      <clipPath id="make-me-a-hanzi-clip-16">
      <path d="M 2345.0 151.0 Q 2335.0 158.0 2300.0 160.0 Q 2288.0 163.0 2285.0 158.0 Q 2279.0 151.0 2288.0 136.0 Q 2316.0 90.0 2336.0 13.0 Q 2339.0 -6.0 2351.0 -20.0 C 2369.0 -44.0 2380.0 -48.0 2381.0 -18.0 Q 2382.0 -2.0 2377.0 21.0 Q 2364.0 85.0 2359.0 114.0 C 2354.0 144.0 2353.0 147.0 2345.0 151.0 Z" fill="lightgray"></path>
      </clipPath>
      <path clip-path="url(#make-me-a-hanzi-clip-16)" d="M 2294.0 151.0 L 2323.0 130.0 L 2359.0 4.0 L 2373.0 -12.0 " fill="none" id="make-me-a-hanzi-animation-16" stroke-dasharray="316 632" stroke-linecap="round"></path>

      <clipPath id="make-me-a-hanzi-clip-17">
      <path d="M 2779.0 19.0 Q 2807.0 97.0 2831.0 128.0 Q 2843.0 138.0 2838.0 150.0 Q 2832.0 166.0 2773.0 197.0 Q 2757.0 207.0 2743.0 202.0 Q 2563.0 171.0 2345.0 151.0 C 2315.0 148.0 2330.0 107.0 2359.0 114.0 Q 2377.0 120.0 2455.0 131.0 L 2482.0 136.0 Q 2536.0 145.0 2593.0 149.0 L 2636.0 157.0 Q 2717.0 169.0 2739.0 157.0 Q 2746.0 153.0 2744.0 137.0 Q 2735.0 85.0 2717.0 11.0 C 2710.0 -18.0 2769.0 -9.0 2779.0 19.0 Z" fill="lightgray"></path>
      </clipPath>
      <path clip-path="url(#make-me-a-hanzi-clip-17)" d="M 2354.0 147.0 L 2365.0 137.0 L 2376.0 136.0 L 2696.0 179.0 L 2756.0 177.0 L 2781.0 152.0 L 2786.0 137.0 L 2757.0 47.0 L 2724.0 18.0 " fill="none" id="make-me-a-hanzi-animation-17" stroke-dasharray="726 1452" stroke-linecap="round"></path>

      <clipPath id="make-me-a-hanzi-clip-18">
      <path d="M 2500.0 -9.0 Q 2507.0 18.0 2489.0 114.0 Q 2488.0 115.0 2488.0 118.0 Q 2487.0 128.0 2482.0 136.0 C 2468.0 162.0 2452.0 161.0 2455.0 131.0 Q 2458.0 106.0 2459.0 41.0 Q 2462.0 11.0 2483.0 -11.0 C 2497.0 -26.0 2497.0 -26.0 2500.0 -9.0 Z" fill="lightgray"></path>
      </clipPath>
      <path clip-path="url(#make-me-a-hanzi-clip-18)" d="M 2463.0 127.0 L 2472.0 117.0 L 2482.0 26.0 L 2495.0 -4.0 " fill="none" id="make-me-a-hanzi-animation-18" stroke-dasharray="266 532" stroke-linecap="round"></path>

      <clipPath id="make-me-a-hanzi-clip-19">
      <path d="M 2604.0 0.0 Q 2620.0 24.0 2644.0 84.0 Q 2648.0 97.0 2660.0 116.0 Q 2670.0 128.0 2662.0 136.0 Q 2653.0 146.0 2636.0 157.0 C 2611.0 174.0 2582.0 177.0 2593.0 149.0 Q 2606.0 125.0 2586.0 25.0 Q 2582.0 10.0 2582.0 -2.0 C 2581.0 -32.0 2588.0 -25.0 2604.0 0.0 Z" fill="lightgray"></path>
      </clipPath>
      <path clip-path="url(#make-me-a-hanzi-clip-19)" d="M 2601.0 148.0 L 2629.0 124.0 L 2601.0 21.0 L 2587.0 4.0 " fill="none" id="make-me-a-hanzi-animation-19" stroke-dasharray="294 588" stroke-linecap="round"></path>

      <clipPath id="make-me-a-hanzi-clip-20">
      <path d="M 2351.0 -20.0 Q 2287.0 -23.0 2218.0 -29.0 Q 2196.0 -30.0 2211.0 -48.0 Q 2226.0 -64.0 2244.0 -70.0 Q 2265.0 -77.0 2282.0 -73.0 Q 2528.0 -22.0 2907.0 -44.0 Q 2928.0 -45.0 2933.0 -36.0 Q 2940.0 -24.0 2923.0 -9.0 Q 2865.0 37.0 2808.0 23.0 Q 2793.0 22.0 2779.0 19.0 L 2717.0 11.0 Q 2665.0 7.0 2604.0 0.0 L 2582.0 -2.0 Q 2569.0 -2.0 2556.0 -4.0 Q 2528.0 -5.0 2500.0 -9.0 L 2483.0 -11.0 Q 2434.0 -14.0 2381.0 -18.0 L 2351.0 -20.0 Z" fill="lightgray"></path>
      </clipPath>
      <path clip-path="url(#make-me-a-hanzi-clip-20)" d="M 2214.0 -38.0 L 2266.0 -50.0 L 2536.0 -23.0 L 2821.0 -7.0 L 2875.0 -12.0 L 2921.0 -29.0 " fill="none" id="make-me-a-hanzi-animation-20" stroke-dasharray="841 1682" stroke-linecap="round"></path>

</g>
</svg>
